Run: headless pygame with SDL's dummy video driver; simulated clock (each Clock.tick advances the game by its frame time, no real sleeping); random seed 0; keys injected as events and as key.get_pressed() state; mouse plan: one left click at the window centre at the start of phase 2, then a move to the lower-right quarter at the start of phase 3.
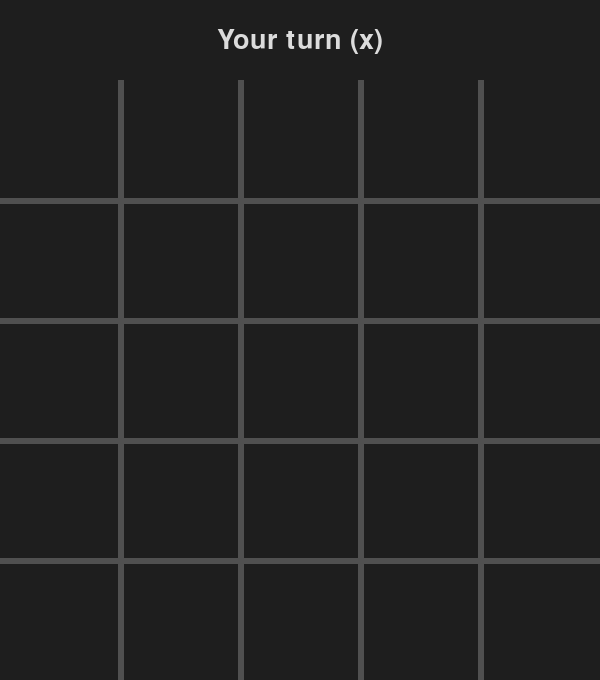
Frame 1 of 4 · flips 1–60 · no input
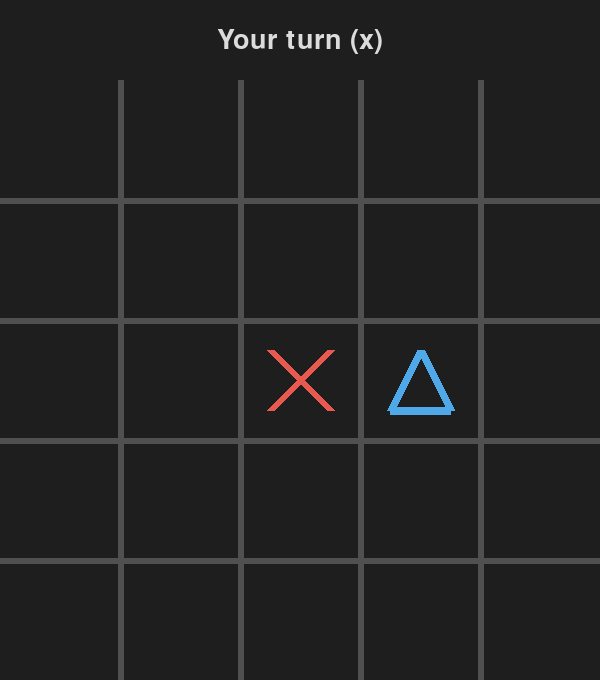
Frame 2 of 4 · flips 61–180 · clicked the window centre · tapped SPACE, RETURN · held RIGHT (→), D
Frame 3 of 4 · flips 181–300 · moved the mouse to the lower-right quarter · held DOWN (↓), S · screen unchanged from frame 2, image omitted
Frame 4 of 4 · flips 301–420 · held LEFT (←), A, UP (↑), W · screen unchanged from frame 3, image omitted

The pygame program that drew these frames:

import pygame
import sys
import random


# ========== CHANGE THESE DURING THE DEMO ==========

HUMAN_SHAPE = "x"                # "x", "o", "square", "triangle"
HUMAN_COLOR = (232, 90, 79)      # Red/coral

AI_SHAPE = "triangle"
AI_COLOR = (79, 168, 232)        # Blue

AI_GOES_FIRST = False

GRID_SIZE = 5                    # 3, 4, 5... just works

COLOR_BACKGROUND = (30, 30, 30)
COLOR_GRID = (80, 80, 80)


# ========== DEFAULT SETTINGS ==========

WINDOW_WIDTH = 600
LINE_WIDTH = 6
SYMBOL_WIDTH = 8
SYMBOL_PADDING = 30
FONT_SIZE = 40
COLOR_TEXT = (220, 220, 220)
COLOR_WIN_LINE = (255, 215, 0)

# Derived values
CELL_SIZE = WINDOW_WIDTH // GRID_SIZE
STATUS_HEIGHT = 80
WINDOW_HEIGHT = WINDOW_WIDTH + STATUS_HEIGHT


# ========== GAME STATE ==========

board = []
current_turn = "human"
winner = None
winning_cells = None


def reset_board():
    global board, current_turn, winner, winning_cells
    board = [[None for _ in range(GRID_SIZE)] for _ in range(GRID_SIZE)]
    current_turn = "ai" if AI_GOES_FIRST else "human"
    winner = None
    winning_cells = None


# ========== BOARD LOGIC ==========

def get_empty_cells():
    cells = []
    for row in range(GRID_SIZE):
        for col in range(GRID_SIZE):
            if board[row][col] is None:
                cells.append((row, col))
    return cells


def check_winner():
    global winner, winning_cells

    # Check rows
    for row in range(GRID_SIZE):
        first = board[row][0]
        if first and all(board[row][col] == first for col in range(GRID_SIZE)):
            winner = first
            winning_cells = [(row, col) for col in range(GRID_SIZE)]
            return

    # Check columns
    for col in range(GRID_SIZE):
        first = board[0][col]
        if first and all(board[row][col] == first for row in range(GRID_SIZE)):
            winner = first
            winning_cells = [(row, col) for row in range(GRID_SIZE)]
            return

    # Check main diagonal
    first = board[0][0]
    if first and all(board[i][i] == first for i in range(GRID_SIZE)):
        winner = first
        winning_cells = [(i, i) for i in range(GRID_SIZE)]
        return

    # Check anti-diagonal
    first = board[0][GRID_SIZE - 1]
    if first and all(board[i][GRID_SIZE - 1 - i] == first for i in range(GRID_SIZE)):
        winner = first
        winning_cells = [(i, GRID_SIZE - 1 - i) for i in range(GRID_SIZE)]
        return

    # Check draw
    if not get_empty_cells():
        winner = "draw"


def make_move(row, col, player):
    global current_turn
    if board[row][col] is not None:
        return False
    board[row][col] = player
    check_winner()
    if winner is None:
        current_turn = "ai" if player == "human" else "human"
    return True


# ========== AI ==========

def ai_turn():
    empty = get_empty_cells()
    if empty:
        row, col = random.choice(empty)
        make_move(row, col, "ai")


# ========== DRAWING ==========

def draw_board(screen):
    for i in range(1, GRID_SIZE):
        # Horizontal lines
        y = STATUS_HEIGHT + i * CELL_SIZE
        pygame.draw.line(screen, COLOR_GRID, (0, y), (WINDOW_WIDTH, y), LINE_WIDTH)
        # Vertical lines
        x = i * CELL_SIZE
        pygame.draw.line(screen, COLOR_GRID, (x, STATUS_HEIGHT), (x, WINDOW_HEIGHT), LINE_WIDTH)


def draw_shape(screen, shape, color, row, col):
    x = col * CELL_SIZE
    y = STATUS_HEIGHT + row * CELL_SIZE
    pad = SYMBOL_PADDING

    if shape == "x":
        pygame.draw.line(screen, color, (x + pad, y + pad), (x + CELL_SIZE - pad, y + CELL_SIZE - pad), SYMBOL_WIDTH)
        pygame.draw.line(screen, color, (x + CELL_SIZE - pad, y + pad), (x + pad, y + CELL_SIZE - pad), SYMBOL_WIDTH)
    elif shape == "o":
        center = (x + CELL_SIZE // 2, y + CELL_SIZE // 2)
        radius = CELL_SIZE // 2 - pad
        pygame.draw.circle(screen, color, center, radius, SYMBOL_WIDTH)
    elif shape == "square":
        rect = pygame.Rect(x + pad, y + pad, CELL_SIZE - 2 * pad, CELL_SIZE - 2 * pad)
        pygame.draw.rect(screen, color, rect, SYMBOL_WIDTH)
    elif shape == "triangle":
        top = (x + CELL_SIZE // 2, y + pad)
        bottom_left = (x + pad, y + CELL_SIZE - pad)
        bottom_right = (x + CELL_SIZE - pad, y + CELL_SIZE - pad)
        pygame.draw.polygon(screen, color, [top, bottom_left, bottom_right], SYMBOL_WIDTH)


def draw_all_symbols(screen):
    for row in range(GRID_SIZE):
        for col in range(GRID_SIZE):
            cell = board[row][col]
            if cell == "human":
                draw_shape(screen, HUMAN_SHAPE, HUMAN_COLOR, row, col)
            elif cell == "ai":
                draw_shape(screen, AI_SHAPE, AI_COLOR, row, col)


def draw_win_line(screen, cells):
    start_row, start_col = cells[0]
    end_row, end_col = cells[-1]
    start_x = start_col * CELL_SIZE + CELL_SIZE // 2
    start_y = STATUS_HEIGHT + start_row * CELL_SIZE + CELL_SIZE // 2
    end_x = end_col * CELL_SIZE + CELL_SIZE // 2
    end_y = STATUS_HEIGHT + end_row * CELL_SIZE + CELL_SIZE // 2
    pygame.draw.line(screen, COLOR_WIN_LINE, (start_x, start_y), (end_x, end_y), SYMBOL_WIDTH + 4)


def draw_status(screen, font):
    if winner == "human":
        text = "You win!"
    elif winner == "ai":
        text = "AI wins!"
    elif winner == "draw":
        text = "Draw!"
    elif current_turn == "human":
        text = f"Your turn ({HUMAN_SHAPE})"
    else:
        text = f"AI turn ({AI_SHAPE})"

    surface = font.render(text, True, COLOR_TEXT)
    rect = surface.get_rect(center=(WINDOW_WIDTH // 2, STATUS_HEIGHT // 2))
    screen.blit(surface, rect)

    if winner:
        hint = font.render("Press R to restart", True, COLOR_TEXT)
        hint_rect = hint.get_rect(center=(WINDOW_WIDTH // 2, WINDOW_HEIGHT - 30))
        screen.blit(hint, hint_rect)


# ========== MAIN ==========

def main():
    pygame.init()
    screen = pygame.display.set_mode((WINDOW_WIDTH, WINDOW_HEIGHT))
    pygame.display.set_caption("Tic Tac Toe")
    font = pygame.font.Font(None, FONT_SIZE)
    clock = pygame.time.Clock()

    reset_board()

    # If AI goes first, make the first move
    if AI_GOES_FIRST:
        ai_turn()

    while True:
        for event in pygame.event.get():
            if event.type == pygame.QUIT:
                pygame.quit()
                sys.exit()

            if event.type == pygame.KEYDOWN and event.key == pygame.K_r:
                reset_board()
                if AI_GOES_FIRST:
                    ai_turn()

            if event.type == pygame.MOUSEBUTTONDOWN and event.button == 1:
                if winner is None and current_turn == "human":
                    mouse_x, mouse_y = event.pos
                    if mouse_y > STATUS_HEIGHT:
                        col = mouse_x // CELL_SIZE
                        row = (mouse_y - STATUS_HEIGHT) // CELL_SIZE
                        if 0 <= row < GRID_SIZE and 0 <= col < GRID_SIZE:
                            if make_move(row, col, "human"):
                                if winner is None:
                                    ai_turn()

        # Draw everything
        screen.fill(COLOR_BACKGROUND)
        draw_board(screen)
        draw_all_symbols(screen)
        if winning_cells:
            draw_win_line(screen, winning_cells)
        draw_status(screen, font)
        pygame.display.flip()
        clock.tick(60)


if __name__ == "__main__":
    main()
